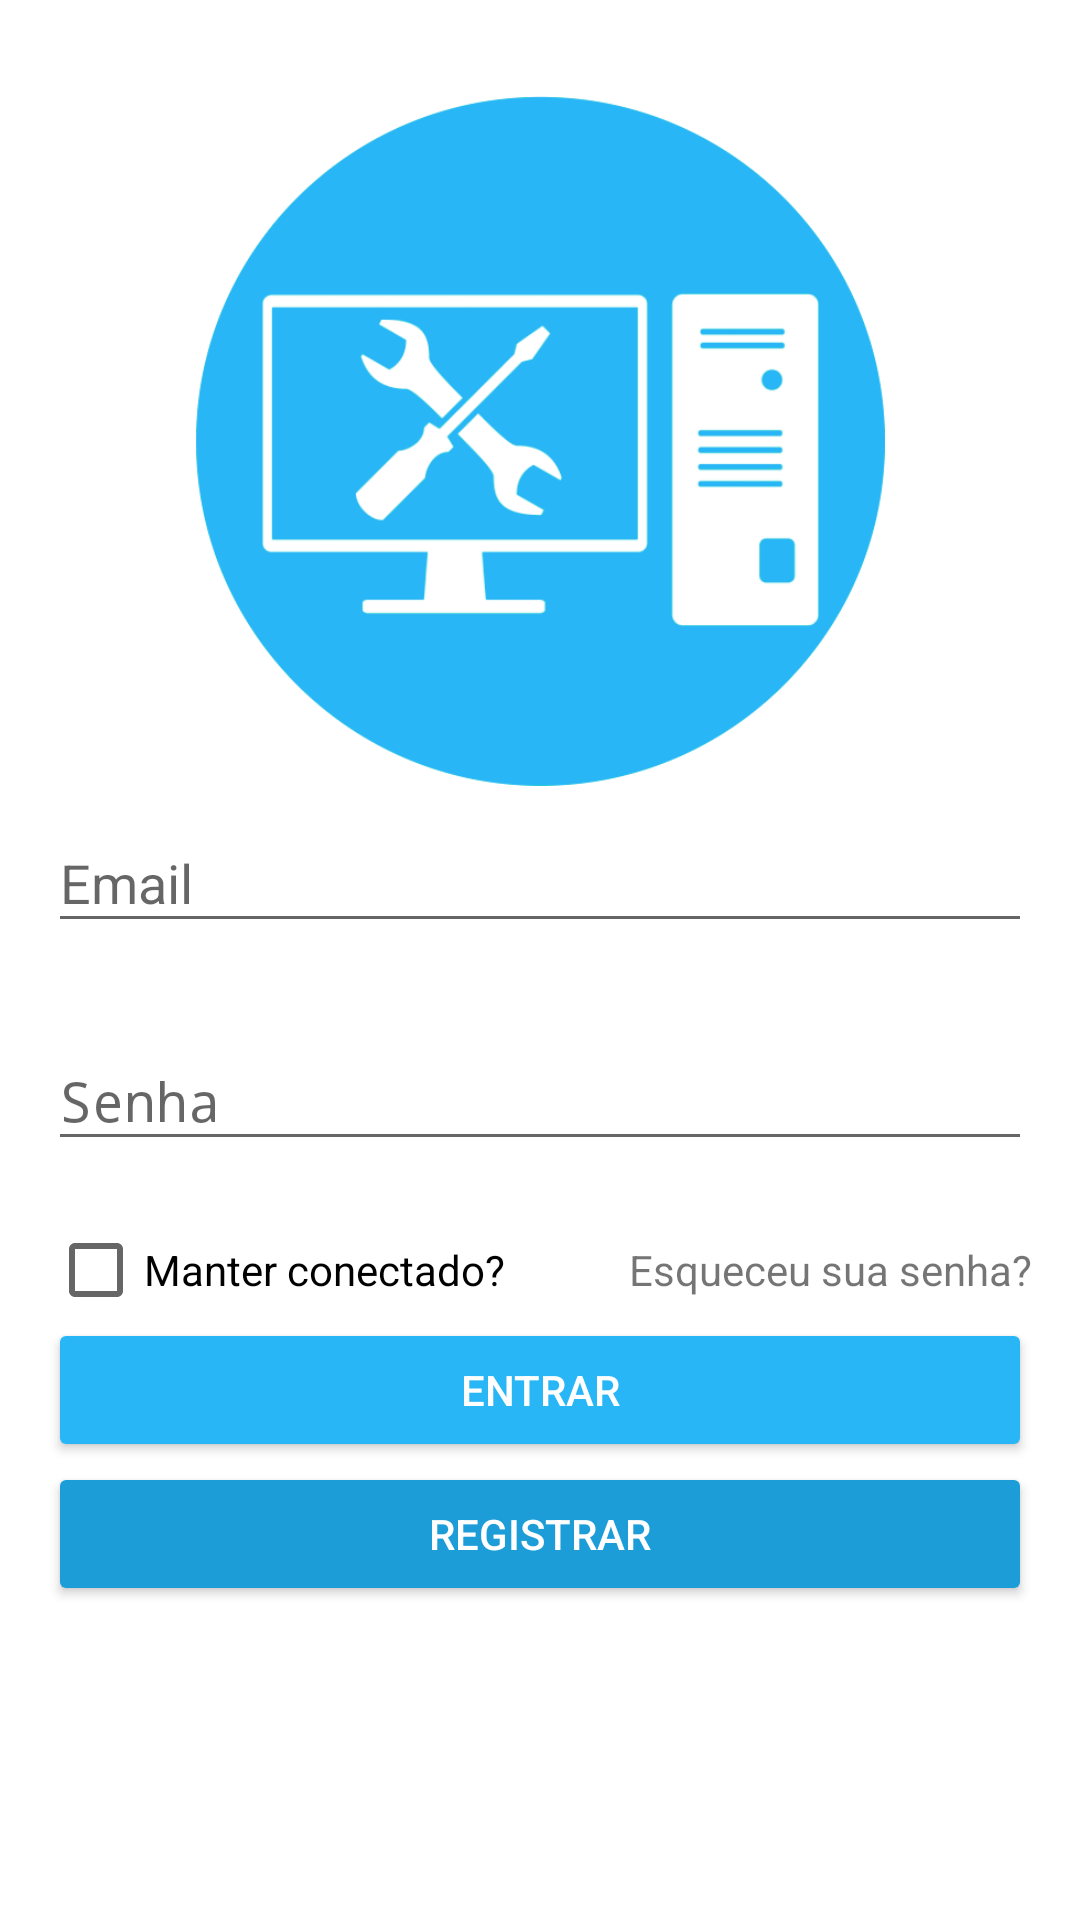

Android layout source for this screen:
<!-- AndroidManifest.xml: activity theme SplashTheme -->
<!-- res/layout/activity_login.xml -->
<?xml version="1.0" encoding="utf-8"?>
<android.support.design.widget.CoordinatorLayout xmlns:android="http://schemas.android.com/apk/res/android"
    xmlns:tools="http://schemas.android.com/tools"
    android:id="@+id/clLogin"
    android:layout_width="match_parent"
    android:layout_height="match_parent"
    tools:context="com.fixit.LoginActivity">

    <include layout="@layout/content_login" />

</android.support.design.widget.CoordinatorLayout>
<!-- res/layout/content_login.xml (included above) -->
<?xml version="1.0" encoding="utf-8"?>
<LinearLayout xmlns:android="http://schemas.android.com/apk/res/android"
    xmlns:app="http://schemas.android.com/apk/res-auto"
    xmlns:tools="http://schemas.android.com/tools"
    android:layout_width="match_parent"
    android:layout_height="match_parent"
    android:background="#ffffff"
    android:orientation="vertical"
    app:layout_behavior="@string/appbar_scrolling_view_behavior"
    tools:context="com.example.joaop.fixit.LoginActivity"
    tools:showIn="@layout/activity_login">

    <ScrollView
        android:layout_width="match_parent"
        android:layout_height="match_parent">

        <LinearLayout
            android:layout_width="match_parent"
            android:layout_height="match_parent"
            android:orientation="vertical"
            android:padding="16dp">

            <ImageView
                android:layout_width="230dp"
                android:layout_height="230dp"
                android:layout_gravity="center"
                android:layout_marginTop="16dp"
                android:src="@drawable/logo2" />

            <android.support.design.widget.TextInputLayout
                android:id="@+id/tilEmailLogin"
                android:layout_width="match_parent"
                android:layout_height="wrap_content"
                app:errorEnabled="true">

                <EditText
                    android:id="@+id/etEmailLogin"
                    android:layout_width="match_parent"
                    android:layout_height="wrap_content"
                    android:hint="Email"
                    android:inputType="textEmailAddress" />

            </android.support.design.widget.TextInputLayout>

            <android.support.design.widget.TextInputLayout
                android:id="@+id/tilSenhaLogin"
                android:layout_width="match_parent"
                android:layout_height="wrap_content"
                app:errorEnabled="true">

                <EditText
                    android:id="@+id/etSenhaLogin"
                    android:layout_width="match_parent"
                    android:layout_height="wrap_content"
                    android:hint="Senha"
                    android:inputType="textPassword" />

            </android.support.design.widget.TextInputLayout>

            <RelativeLayout
                android:layout_width="match_parent"
                android:layout_height="wrap_content">

                <CheckBox
                    android:id="@+id/cbManterConectadoLogin"
                    android:layout_width="wrap_content"
                    android:layout_height="wrap_content"
                    android:text="Manter conectado?" />

                <TextView
                    android:id="@+id/tvEsqueceuSenhaLogin"
                    android:layout_width="wrap_content"
                    android:layout_height="wrap_content"
                    android:layout_alignParentRight="true"
                    android:layout_centerVertical="true"
                    android:background="?android:attr/selectableItemBackground"
                    android:clickable="true"
                    android:text="Esqueceu sua senha?" />
            </RelativeLayout>

            <Button
                android:id="@+id/btEntrarLogin"
                android:layout_width="match_parent"
                android:layout_height="wrap_content"
                android:backgroundTint="@color/colorPrimary"
                android:text="Entrar"
                android:textColor="#ffffff" />

            <Button
                android:id="@+id/btRegistrarLogin"
                android:layout_width="match_parent"
                android:layout_height="wrap_content"
                android:backgroundTint="@color/colorPrimaryDark"
                android:text="Registrar"
                android:textColor="#ffffff" />

        </LinearLayout>

    </ScrollView>

</LinearLayout>
<!-- resources referenced by this layout -->
<resources>
  <color name="colorPrimary">#29B6F6</color>
  <color name="colorPrimaryDark">#1c9dd8</color>
  <!-- drawable logo2: png bitmap (drawable-v24, 34003 bytes) -->
  <style name="SplashTheme" parent="AppTheme.NoActionBar">
          <item name="android:windowBackground">@drawable/splash</item>
      </style>
  <style name="AppTheme.NoActionBar">
          <item name="windowActionBar">false</item>
          <item name="windowNoTitle">true</item>
      </style>
  <!-- drawable splash (drawable) -->
  <?xml version="1.0" encoding="utf-8"?>
  <layer-list xmlns:android="http://schemas.android.com/apk/res/android"
      android:opacity="opaque">
  
      <item android:drawable="@color/colorPrimary" />
  
      <item>
  
          <bitmap
              android:gravity="center"
              android:src="@mipmap/ic_launcher" />
  
      </item>
  
  </layer-list>
</resources>
